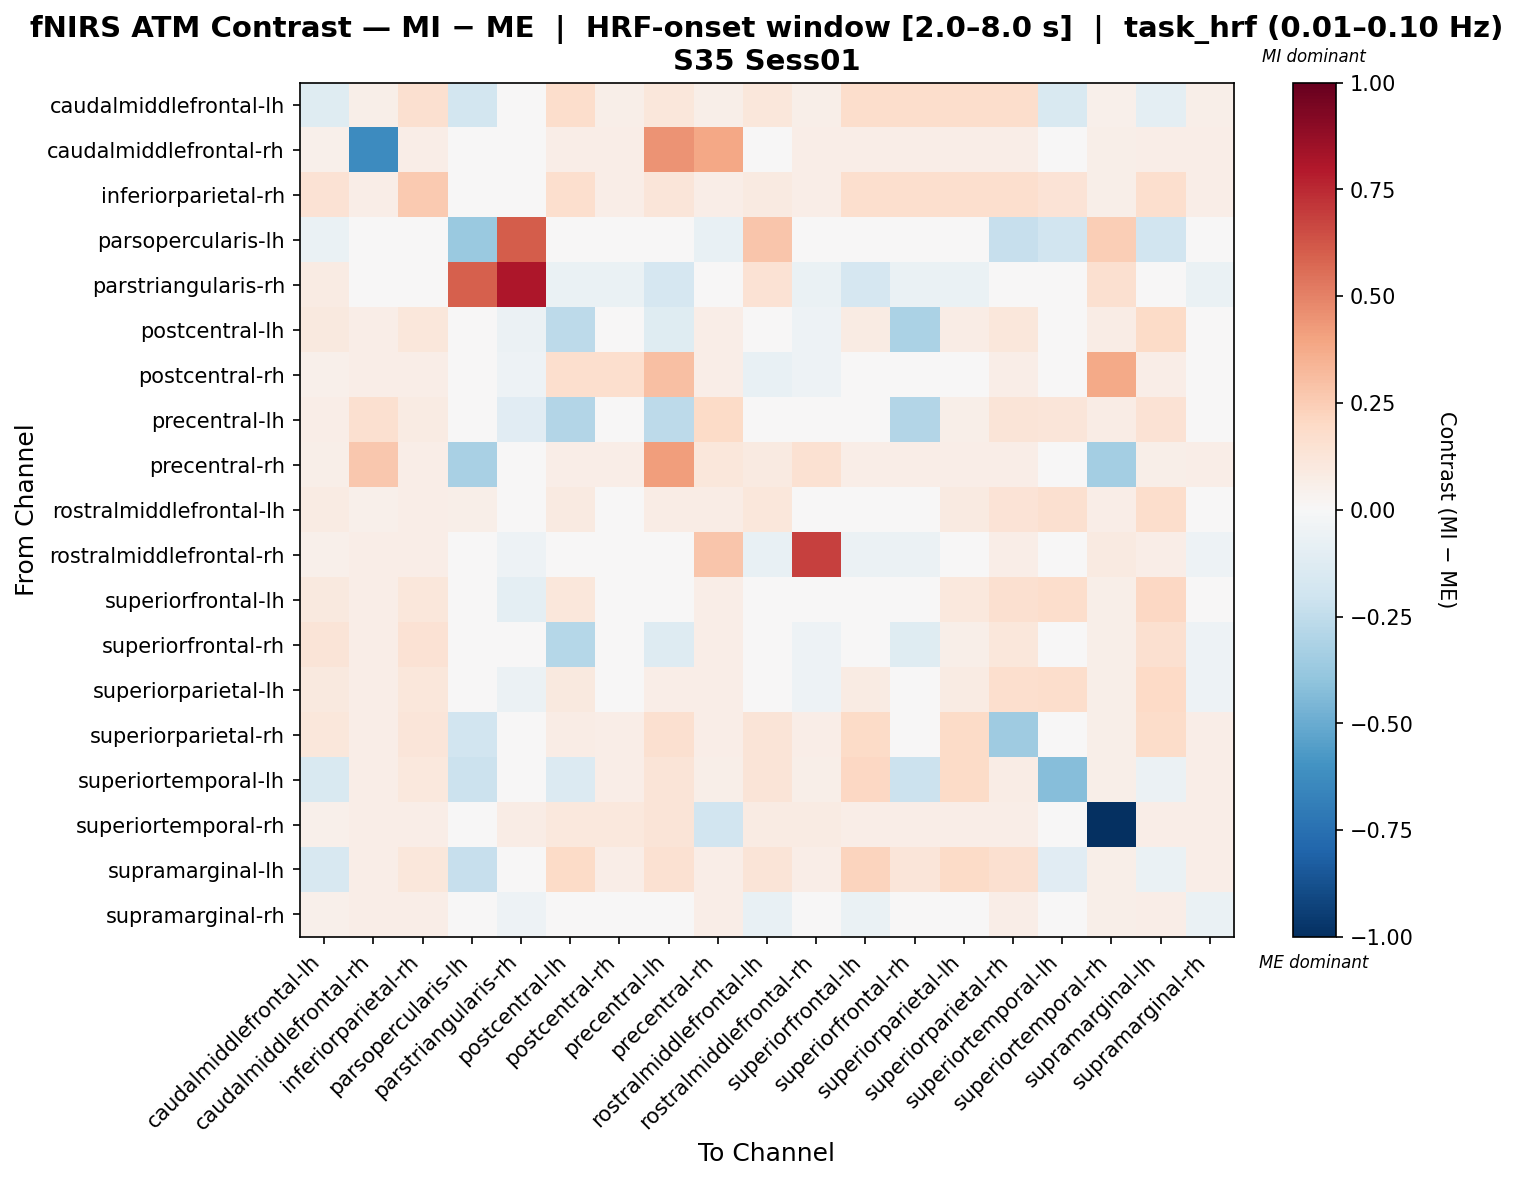

Data behind this chart, as committed beside it:
, caudalmiddlefrontal-lh, caudalmiddlefrontal-rh, inferiorparietal-rh, parsopercularis-lh, parstriangularis-rh, postcentral-lh, postcentral-rh, precentral-lh, precentral-rh, rostralmiddlefrontal-lh, rostralmiddlefrontal-rh, superiorfrontal-lh, superiorfrontal-rh, superiorparietal-lh, superiorparietal-rh, superiortemporal-lh, superiortemporal-rh, supramarginal-lh, supramarginal-rh
caudalmiddlefrontal-lh, -0.1174, 0.06111, 0.1594, -0.1865, 0.01964, 0.1727, 0.06111, 0.1169, 0.06111, 0.1145, 0.05893, 0.1727, 0.1771, 0.1727, 0.1727, -0.1519, 0.05456, -0.09792, 0.06111
caudalmiddlefrontal-rh, 0.05127, -0.6295, 0.06704, 0.0, 0.0, 0.06901, 0.06704, 0.4511, 0.3854, 0.04732, 0.06901, 0.06901, 0.06901, 0.06901, 0.06901, 0.03944, 0.05718, 0.0631, 0.06901
inferiorparietal-rh, 0.1419, 0.06715, 0.2594, 0.0, 0.0, 0.1704, 0.06715, 0.1198, 0.06715, 0.0893, 0.06918, 0.1704, 0.1704, 0.1704, 0.1704, 0.1398, 0.05901, 0.1642, 0.06918
parsopercularis-lh, -0.06912, 0.0, 0.0, -0.3707, 0.6027, 0.0, 0.0, 0.0, -0.07672, 0.2757, 0.0, 0.0, 0.0, 0.0, -0.2303, -0.1879, 0.2442, -0.1879, 0.0
parstriangularis-rh, 0.08256, 0.0, 0.0, 0.6001, 0.805, -0.0669, -0.0669, -0.1642, 0.02752, 0.1445, -0.0669, -0.1703, -0.0669, -0.0669, 0.0, 0.0, 0.1586, 0.0, -0.0669
postcentral-lh, 0.09702, 0.0673, 0.1105, 0.0, -0.05617, -0.2591, -0.03502, -0.1194, 0.06537, 0.00889, -0.05015, 0.084, -0.3152, 0.07206, 0.1138, -0.0002427, 0.07079, 0.1938, -0.04822
postcentral-rh, 0.05403, 0.06754, 0.06561, 0.0, -0.05462, 0.1718, 0.1698, 0.2999, 0.06561, -0.07286, -0.05164, -0.04971, -0.04778, -0.04474, 0.06947, 0.04052, 0.3807, 0.06368, -0.04474
precentral-lh, 0.06526, 0.1566, 0.08098, 0.0, -0.1147, -0.2911, -0.006313, -0.2625, 0.1944, -0.005228, -0.01839, -0.009454, -0.2927, 0.06197, 0.1255, 0.1197, 0.07115, 0.1432, -0.01839
precentral-rh, 0.05551, 0.2722, 0.06543, -0.3221, 0.005948, 0.06741, 0.06543, 0.4201, 0.1099, 0.09002, 0.1525, 0.06741, 0.06741, 0.06741, 0.06741, 0.03767, -0.3361, 0.06146, 0.06741
rostralmiddlefrontal-lh, 0.08116, 0.05238, 0.06807, 0.05893, -0.01561, 0.09083, -0.03846, 0.07624, 0.07461, 0.1149, -0.04982, 0.0227, -0.03007, 0.08705, 0.1387, 0.1582, 0.06459, 0.1779, -0.04982
rostralmiddlefrontal-rh, 0.05049, 0.06665, 0.06665, 0.0, -0.05111, -0.001251, -0.00529, 0.01733, 0.2762, -0.07697, 0.6812, -0.05475, -0.05475, -0.04284, 0.06867, 0.03837, 0.09349, 0.06261, -0.05213
superiorfrontal-lh, 0.09744, 0.0673, 0.1109, 0.0, -0.09382, 0.1146, -0.0157, 0.03084, 0.06537, -0.01364, -0.02652, 0.04969, 0.0243, 0.104, 0.1603, 0.177, 0.05576, 0.2101, -0.03542
superiorfrontal-rh, 0.1295, 0.06643, 0.1431, 0.0, -0.0492, -0.2876, -0.04092, -0.1319, 0.06643, -0.04021, -0.05239, 0.03438, -0.1195, 0.05479, 0.114, -0.04758, 0.05667, 0.1563, -0.05239
superiorparietal-lh, 0.09991, 0.0673, 0.1134, 0.0, -0.05538, 0.09872, -0.03844, 0.06613, 0.06537, 0.01063, -0.05354, 0.08362, 0.003629, 0.0814, 0.1652, 0.1737, 0.05576, 0.1968, -0.05162
superiorparietal-rh, 0.1099, 0.0673, 0.1234, -0.1883, 0.0, 0.0759, 0.0673, 0.1613, 0.06537, 0.1299, 0.0673, 0.1936, 0.01791, 0.1916, -0.356, 0.04514, 0.05576, 0.1859, 0.06922
superiortemporal-lh, -0.1491, 0.06454, 0.1078, -0.2165, 0.0, -0.1403, 0.06454, 0.1309, 0.06161, 0.132, 0.06161, 0.2082, -0.2172, 0.1877, 0.07362, -0.4272, 0.05574, -0.06244, 0.06454
superiortemporal-rh, 0.05102, 0.06433, 0.06433, 0.005333, 0.07354, 0.106, 0.106, 0.1268, -0.189, 0.08293, 0.08515, 0.06433, 0.06433, 0.06433, 0.06433, 0.03771, -1.0, 0.06433, 0.06433
supramarginal-lh, -0.1632, 0.06716, 0.1107, -0.2279, 0.0, 0.1936, 0.06716, 0.1532, 0.06519, 0.1283, 0.06519, 0.2189, 0.1177, 0.1886, 0.1582, -0.1162, 0.05729, -0.06858, 0.06716
supramarginal-rh, 0.05191, 0.0673, 0.06537, 0.0, -0.05292, -0.02989, -0.03374, -0.02027, 0.06537, -0.07413, -0.04817, -0.06357, -0.04914, -0.04144, 0.06922, 0.04038, 0.05576, 0.06345, -0.06549
